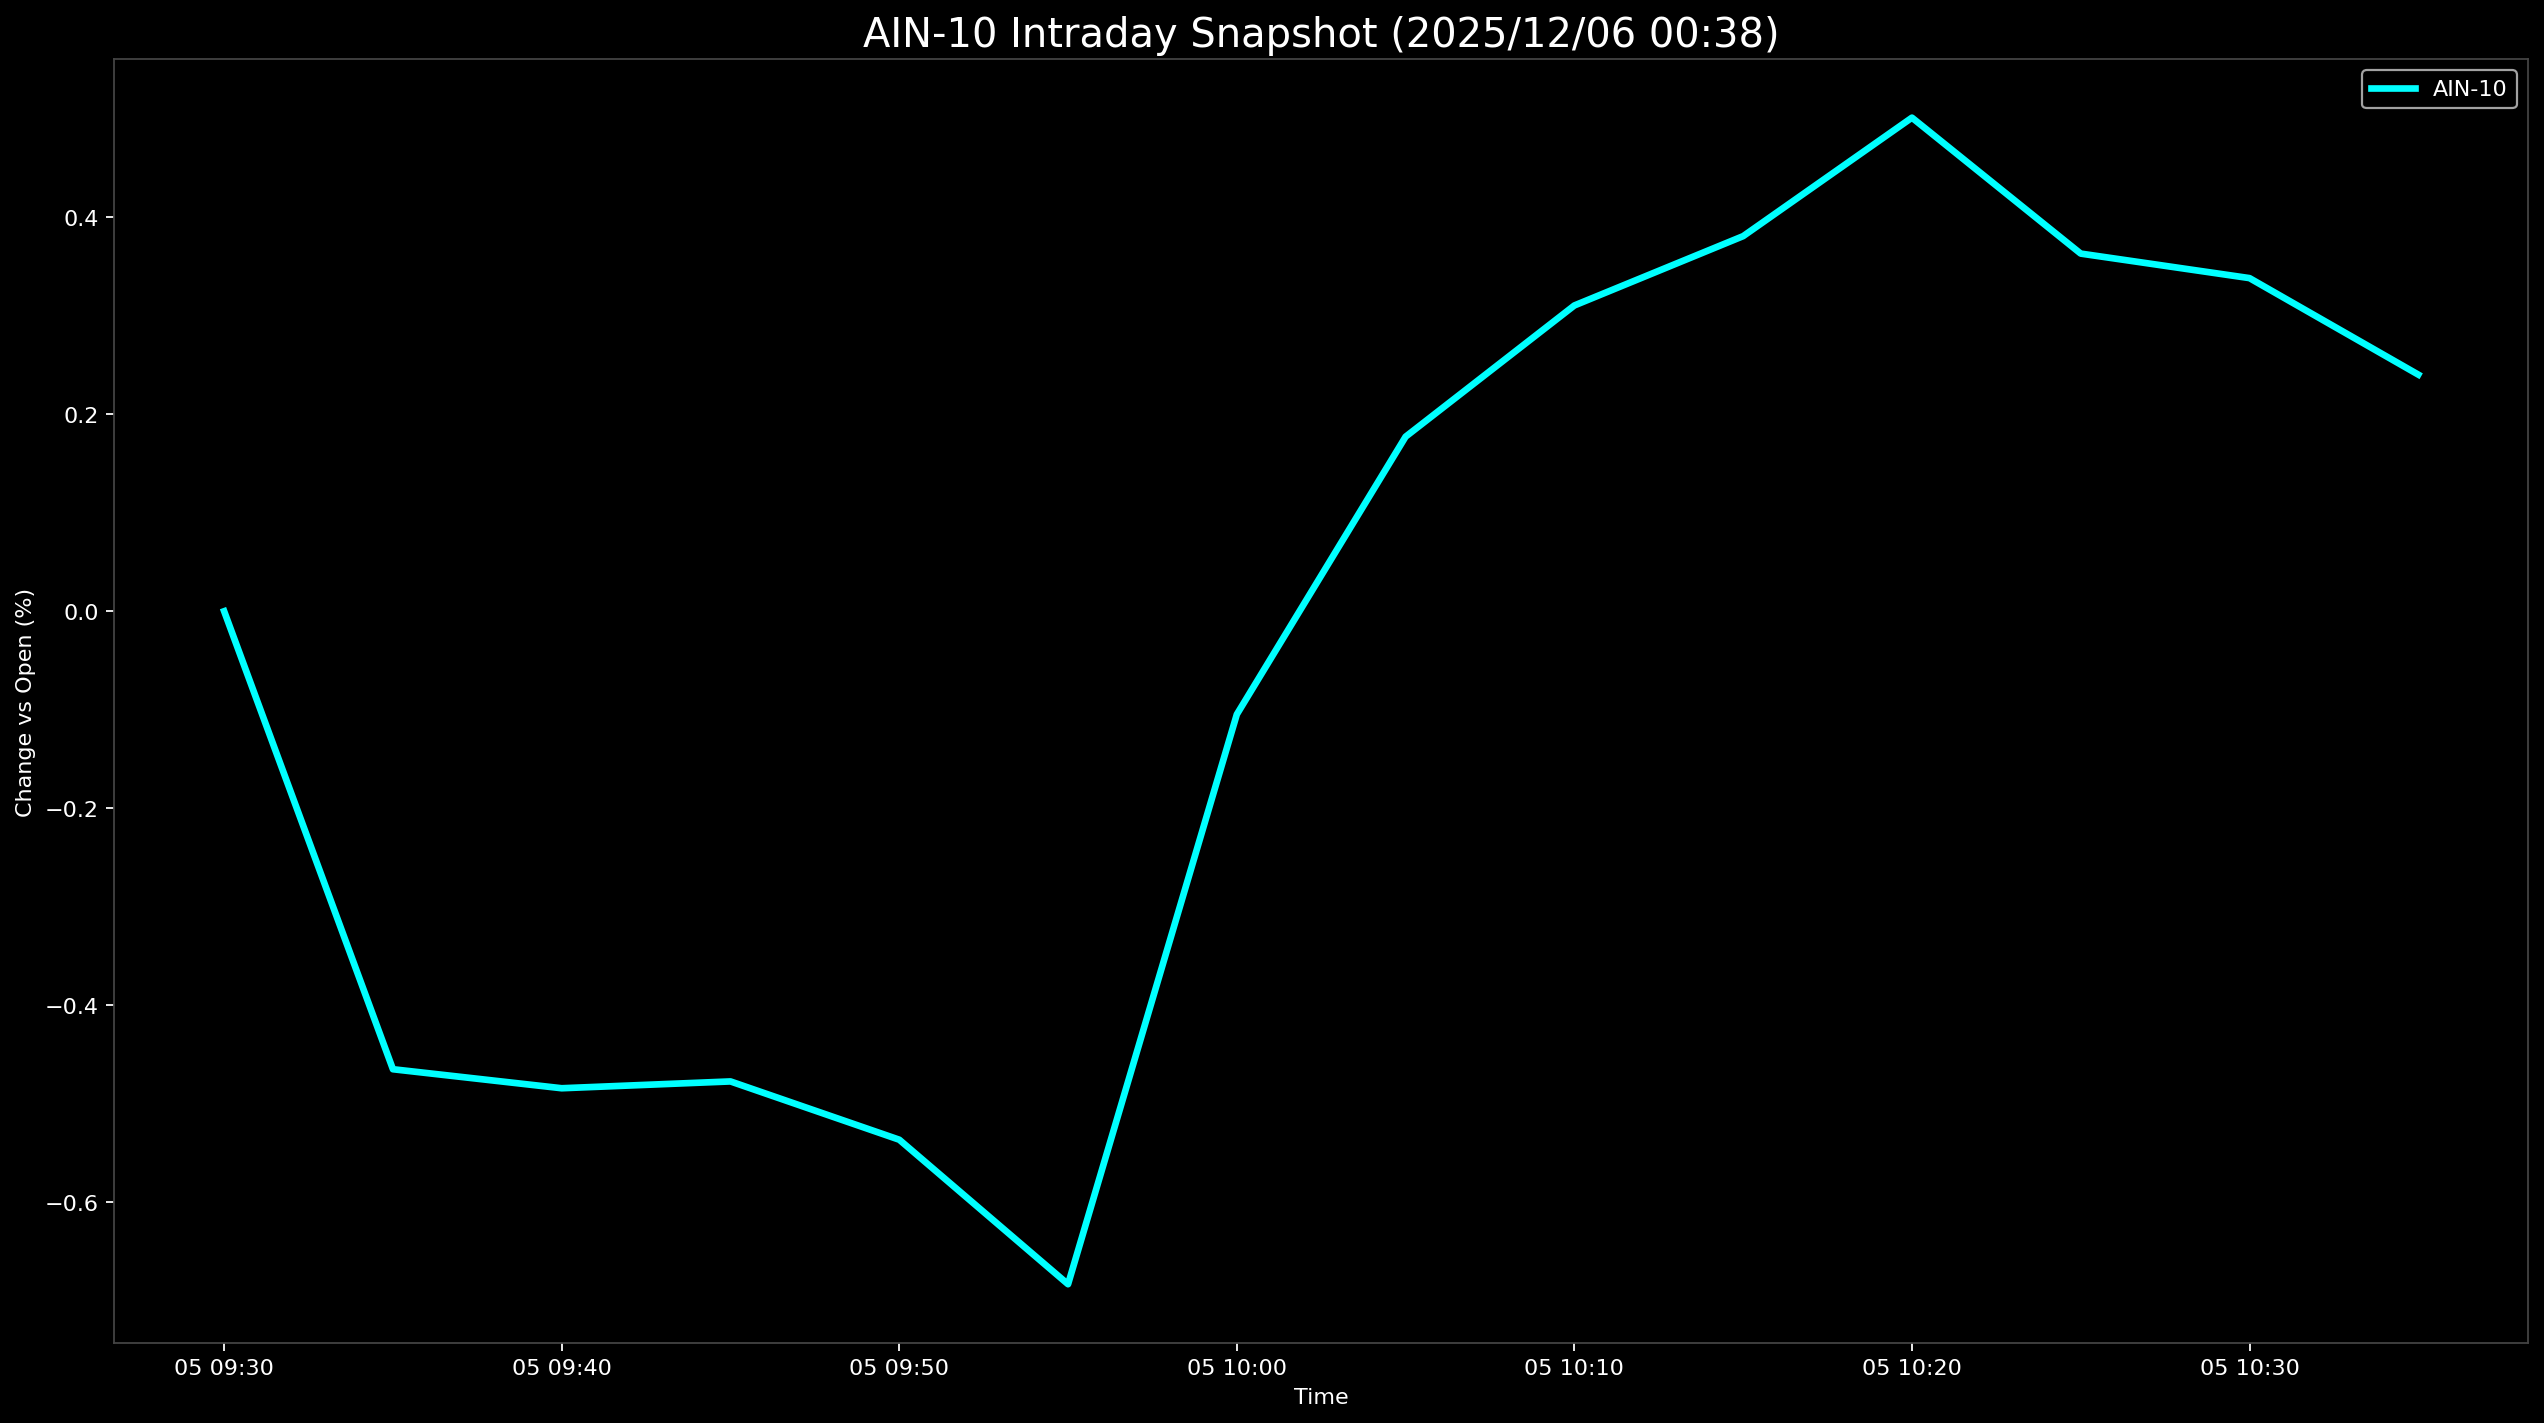

The table this chart was drawn from, first rows:
Datetime, AIN-10
2025-12-05 09:30:00, 0.0
2025-12-05 09:35:00, -0.4652
2025-12-05 09:40:00, -0.4845
2025-12-05 09:45:00, -0.4776
2025-12-05 09:50:00, -0.5368
2025-12-05 09:55:00, -0.6836
2025-12-05 10:00:00, -0.1048
2025-12-05 10:05:00, 0.1773
2025-12-05 10:10:00, 0.3106
2025-12-05 10:15:00, 0.381
2025-12-05 10:20:00, 0.5013
2025-12-05 10:25:00, 0.3633
2025-12-05 10:30:00, 0.3383
2025-12-05 10:35:00, 0.2403
